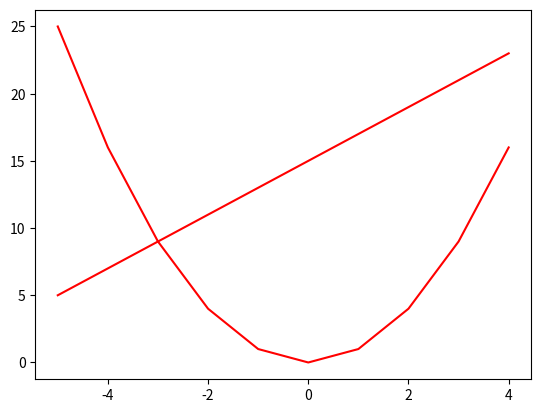

The script that saved this image: (Note: this script raises an exception after producing the figure.)
import numpy as np
import matplotlib.pyplot as plt
x=np.arange (-5,5,1)
y1=x**2
y2=2*x+15
plt.plot(x,y1,'r')
plt.plot(x,y2,'r')


plt.plot(x,y, 'r:*')
plt.title('quadratic graph', color='red',fontsize=20, fontweight='bold')
plt.xlabel('X-axis')
plt.ylabel('Y-axis')
plt.text(-3,15,'$y=x^2$')